Labelled photos from "BCCD_410_split", an image-classification folder in kylewang1999/BCCD_Dataset. The possible labels are: eosinophil, lymphocyte, monocyte, neutrophil, basophil.

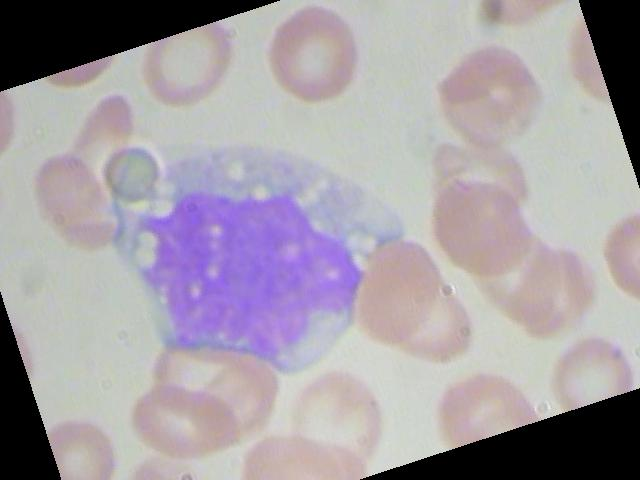
Label: monocyte

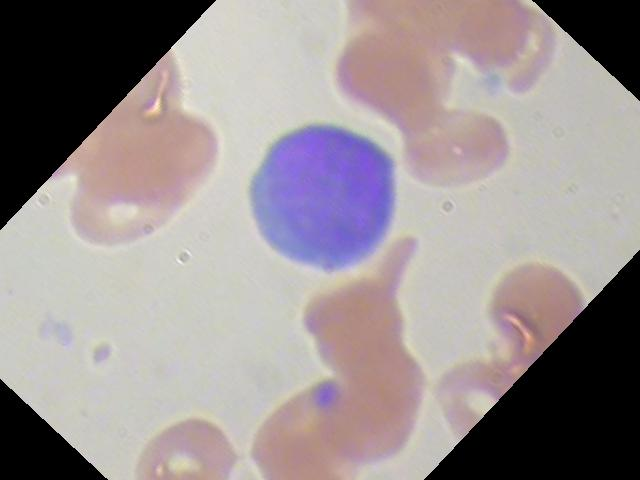
Label: lymphocyte

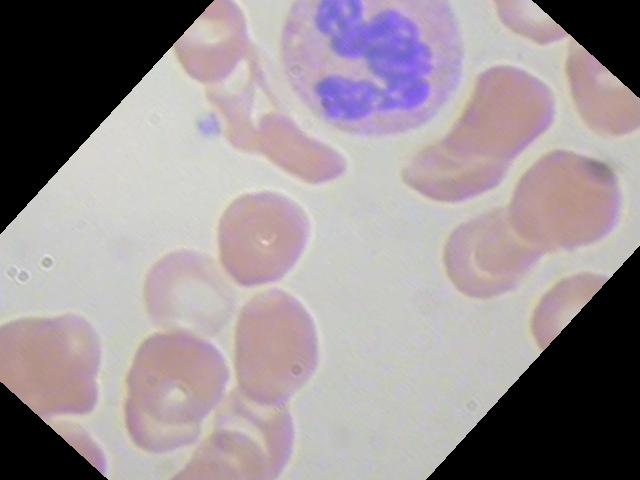
Label: eosinophil

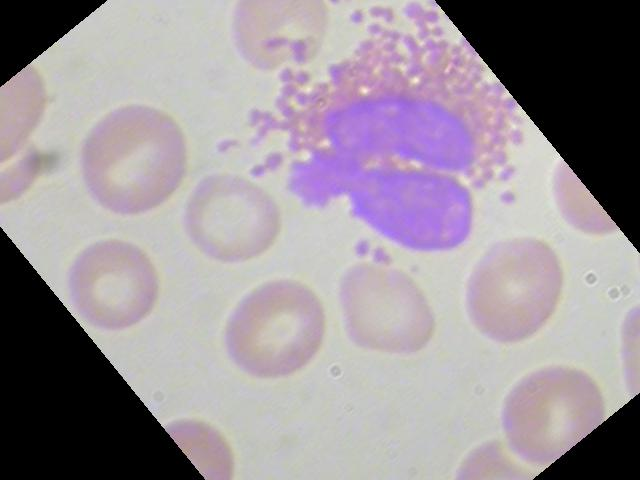
Label: eosinophil

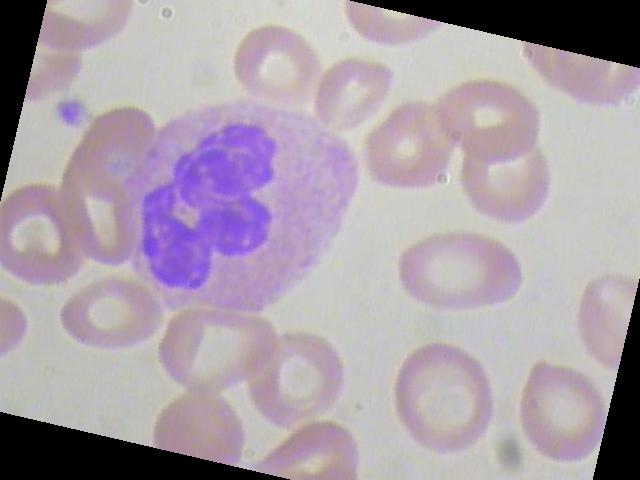
Label: neutrophil

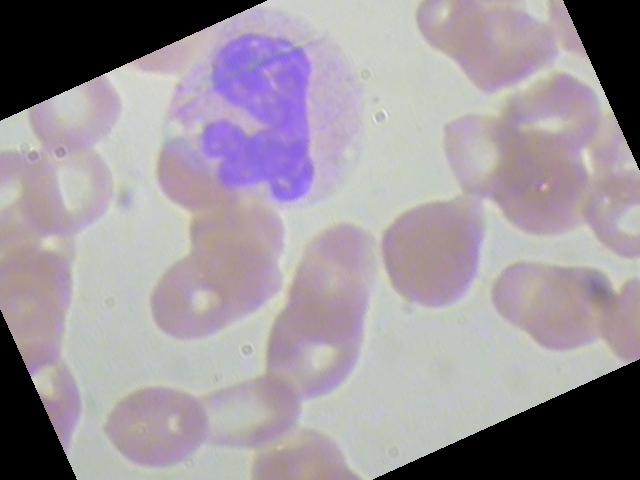
Label: neutrophil
